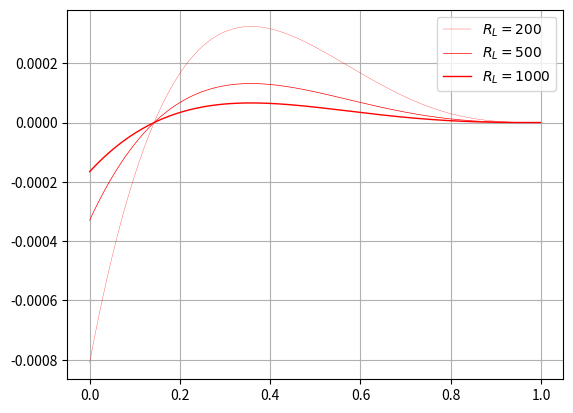

Source code (Python):
#!/usr/bin/env python3
# -*- coding: utf-8 -*-
#
# Created on:   Wed Mar 18 11:47:56 CET 2020
#
# [redacted]
#
# File          
# Description:  
# 
# ==========================================================

import numpy as np
import matplotlib.pyplot as plt


D = np.linspace(0, 0.999, 200)

# R = 1000          # load
# R_L = 5           # inductor's 
# R_d = 5           # diode's
# V_gamma = 0.7     # diode's
# R_on = 5          # mosfet's
# Vd = 0.6          # 


def vo_over_vd(R_L=1000, R_d=5, R_on=4, V_gamma=0.7, Vd=0.6):
    return (1-D) * (1 - (1-D) * V_gamma/Vd)/(1 + ((R_L + R_on*D + R_d*(1-D))/(1-D)**2))

def eta(R_L=1000, R_d=5, R_on=4, V_gamma=0.7, Vd=0.6):
    return (1 - (V_gamma*(1-D))/(Vd))/(1 + (R_L + R_on*D + R_d*(1-D))/(1-D)**2)


R_L = np.array([200, 500, 1000])
for rl in R_L:
    plt.plot(D, vo_over_vd(R_L=rl, R_d=5, R_on=4, V_gamma=0.7, Vd=0.6), color="red", linewidth=rl/1000, label=f"$R_L = {rl}$")

# plt.plot(D, eta, label="eta", color='green')
plt.grid()
plt.legend()
plt.show()


